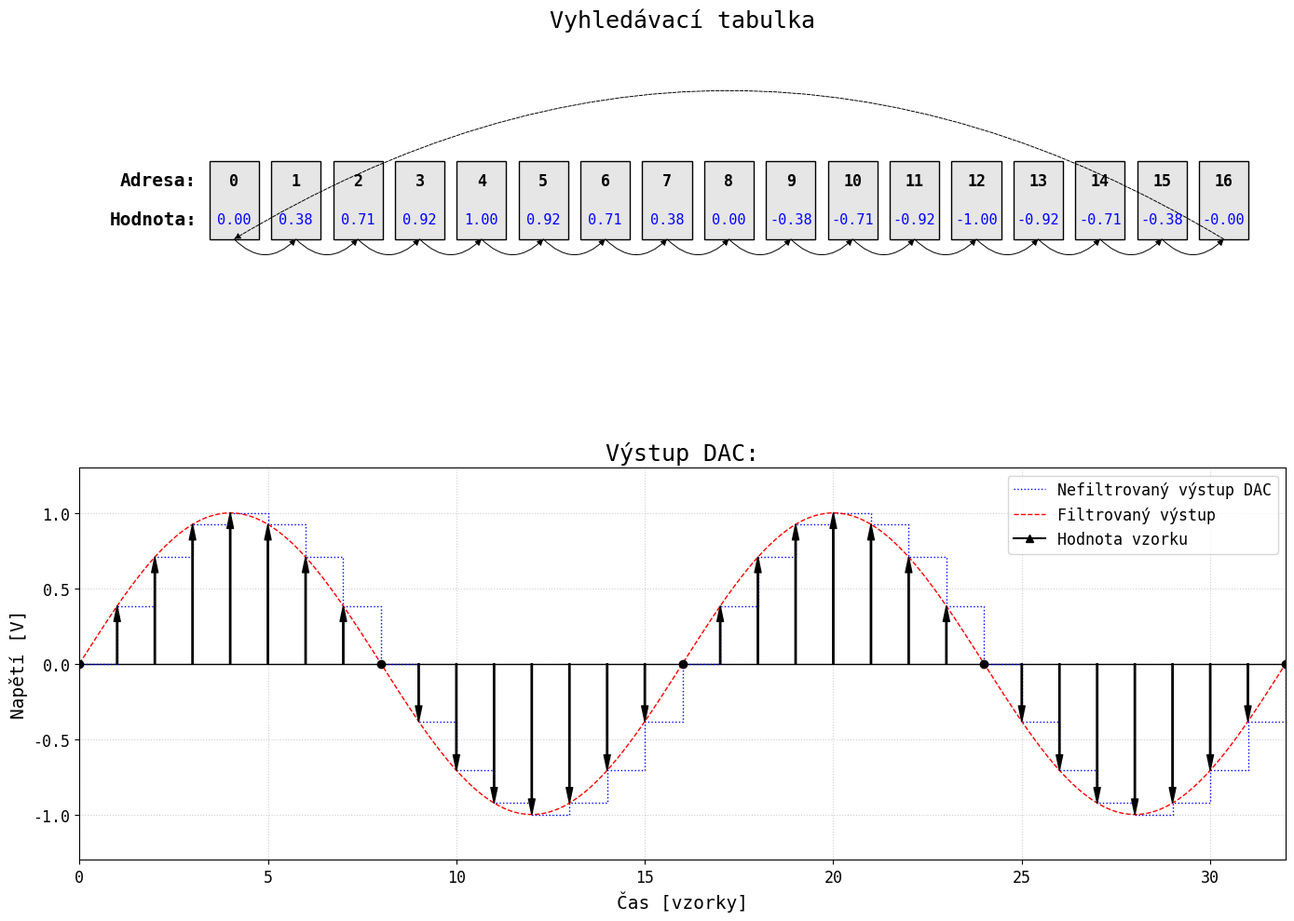

Generate this figure with matplotlib:
import numpy as np
import matplotlib.pyplot as plt
import matplotlib.patches as patches
import matplotlib.font_manager as fm
from matplotlib.lines import Line2D
from pathlib import Path

# --- 1. Font Handling Section (Linux Fix) ---
target_font_str = "IoskeleyMono_Regular"
font_loaded = False

search_dirs = [
    Path.home() / ".local/share/fonts",
    Path.home() / ".fonts",
    Path("/usr/share/fonts"),
    Path("/usr/local/share/fonts")
]

print(f"Searching for font files matching '{target_font_str}'...")

found_file = None
for directory in search_dirs:
    if not directory.exists():
        continue

    for file_path in directory.rglob("*.[ot]tf"):
        if target_font_str.lower() in file_path.name.lower():
            if "bold" not in file_path.name.lower() and "italic" not in file_path.name.lower():
                found_file = file_path
                break
    if found_file:
        break

if found_file:
    try:
        fm.fontManager.addfont(str(found_file))
        prop = fm.FontProperties(fname=str(found_file))
        internal_name = prop.get_name()
        plt.rcParams['font.family'] = internal_name
        print(f"SUCCESS: Loaded '{internal_name}' from {found_file}")
        font_loaded = True
    except Exception as e:
        print(f"Error loading font file: {e}")

if not font_loaded:
    print(f"WARNING: Could not find a file matching '{target_font_str}'. Using Monospace fallback.")
    plt.rcParams['font.family'] = 'monospace'


# --- 2. Data Generation ---

N_LUT = 17
addresses = np.arange(N_LUT)
voltage_values = np.sin(2 * np.pi * addresses / (N_LUT - 1))
n_periods_to_show = 2

voltage_one_period = voltage_values[:-1]
plot_voltages = np.tile(voltage_one_period, n_periods_to_show)
plot_voltages = np.append(plot_voltages, voltage_values[-1])
plot_addresses = np.arange(len(plot_voltages))

t_smooth = np.linspace(0, plot_addresses[-1], 1000)
sine_smooth = np.sin(2 * np.pi * t_smooth / (N_LUT - 1))


# --- 3. Plotting ---

fig = plt.figure(figsize=(14, 10))

# --- PART A: Memory Address Block (Top Subplot) ---
ax_mem = plt.subplot2grid((2, 1), (0, 0))
ax_mem.set_title('Vyhledávací tabulka', fontsize=18) # Increased title size slightly

# Změna limitu osy X, aby se vešly popisky vlevo (z -1 na -2.5)
ax_mem.set_xlim(-2.5, N_LUT)
ax_mem.set_ylim(-1.0, 1.5)
ax_mem.axis('off')

box_width = 0.8
# Zmenšeno z 0.8 na 0.5 pro menší výšku a menší mezeru mezi řádky
box_height = 0.5
y_base = 0.2

# Definice Y souřadnic pro řádky textu
y_row_addr = y_base + box_height * 0.75
y_row_val = y_base + box_height * 0.25

# -- ZMĚNA: Přidání popisků vlevo před boxy --
# Umístíme je na souřadnici X = -0.6 (těsně před první box, který začíná na -0.4)
# Increased fontsize to 14
ax_mem.text(-0.6, y_row_addr, "Adresa:",
            ha='right', va='center', fontsize=14, fontweight='bold')
ax_mem.text(-0.6, y_row_val, "Hodnota:",
            ha='right', va='center', fontsize=14, fontweight='bold')

# Draw Boxes and Text
for i in range(N_LUT):
    rect = patches.Rectangle((i - box_width/2, y_base), box_width, box_height,
                             edgecolor='black', facecolor='#e6e6e6', alpha=1.0)
    ax_mem.add_patch(rect)

    # -- ZMĚNA: Uvnitř boxů jen čísla --
    # Horní řádek: Index (Adresa) - Increased fontsize to 12
    ax_mem.text(i, y_row_addr, f"{i}",
                ha='center', va='center', fontsize=12, fontweight='bold')

    # Spodní řádek: Hodnota napětí - Increased fontsize to 11
    ax_mem.text(i, y_row_val, f"{voltage_values[i]:.2f}",
                ha='center', va='center', fontsize=11, color='blue')

# Draw Cycling Arrows (Sequential)
for i in range(N_LUT - 1):
    style = patches.ConnectionPatch(
        xyA=(i, y_base), xyB=(i+1, y_base),
        coordsA="data", coordsB="data",
        axesA=ax_mem, axesB=ax_mem,
        arrowstyle="-|>", connectionstyle="arc3,rad=0.5",
        color='black', lw=0.7
    )
    ax_mem.add_artist(style)

# Draw Return Arrow (Loop back)
return_arrow = patches.ConnectionPatch(
    xyA=(N_LUT-1, y_base), xyB=(0, y_base),
    coordsA="data", coordsB="data",
    axesA=ax_mem, axesB=ax_mem,
    arrowstyle="-|>", connectionstyle="arc3,rad=0.3",
    color='black', lw=0.7, linestyle='--'
)
ax_mem.add_artist(return_arrow)


# --- PART B: DAC Output (Bottom Subplot) ---
ax_plot = plt.subplot2grid((2, 1), (1, 0))
ax_plot.set_title('Výstup DAC:', fontsize=18) # Increased title size
# Increased axis labels fontsize to 14
ax_plot.set_xlabel('Čas [vzorky]', fontsize=14)
ax_plot.set_ylabel('Napětí [V]', fontsize=14)
ax_plot.grid(True, linestyle=':', alpha=0.6)
ax_plot.axhline(0, color='black', linewidth=1)

# Set tick label size
ax_plot.tick_params(axis='both', which='major', labelsize=12)

# 1. Plot Unfiltered Output (Zero-Order Hold)
ax_plot.step(plot_addresses, plot_voltages, 'b:', where='post', label='Nefiltrovaný výstup DAC', linewidth=1, alpha=1)

# 2. Plot Ideal Filtered Output
ax_plot.plot(t_smooth, sine_smooth, 'r--', label='Filtrovaný výstup', linewidth=1, alpha=1)

# 3. Draw the arrows from the centerline (Samples)
for i, (addr, volt) in enumerate(zip(plot_addresses, plot_voltages)):
    color = 'black'
    arrow_style = dict(facecolor=color, edgecolor=color, width=1, headwidth=5)

    if abs(volt) > 0.01:
        ax_plot.annotate('', xy=(addr, volt), xytext=(addr, 0), arrowprops=arrow_style, zorder=5)
    else:
        ax_plot.plot(addr, 0, 'ko', markersize=6, zorder=5)

#ax_plot.set_xlim(-0.5, plot_addresses[-1] + 0.5)
ax_plot.set_xlim(0, 32)
ax_plot.set_ylim(-1.3, 1.3)

# Add custom arrow entry to legend
arrow_proxy = Line2D([0], [0], color='black', linewidth=1.5, marker='^', markersize=6, label='Hodnota vzorku')
handles, labels = ax_plot.get_legend_handles_labels()
handles.append(arrow_proxy)
labels.append("Hodnota vzorku")

ax_plot.legend(handles=handles, labels=labels, loc='upper right', fontsize=12)

plt.tight_layout()
plt.savefig('dds_final.svg')
plt.show()
